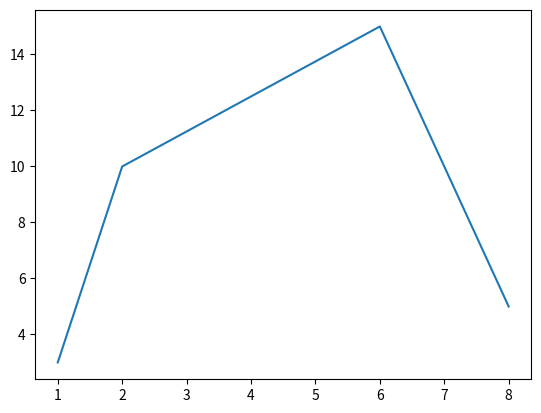

Recreate this plot in Python.
import matplotlib.pyplot as plt
import numpy as np

x = np.array([1,2,6,8])
y = np.array([3,10,15,5])

plt.plot(x,y)
plt.show()